Labelled photos from "初赛数据集包含训练集和测试集输入", an image-classification folder in LDT-von/ihc-virtual-stain. The possible labels are: DAPI, HLA-DR, Vimentin.

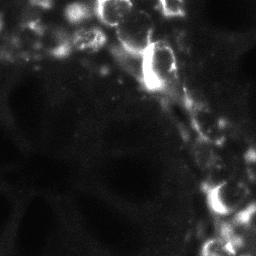
Label: Vimentin

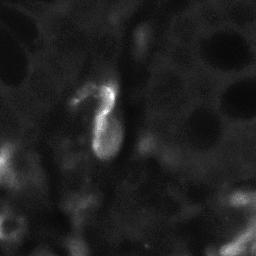
Label: HLA-DR

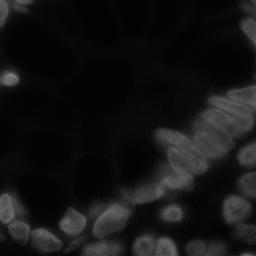
Label: DAPI

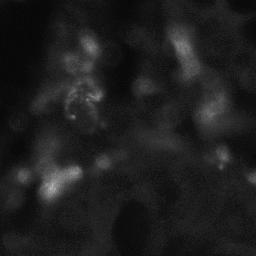
Label: HLA-DR

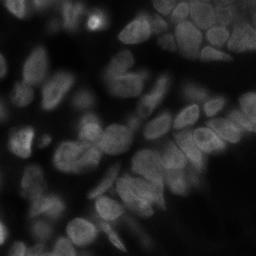
Label: DAPI

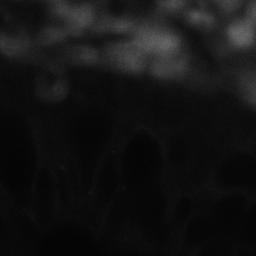
Label: Vimentin
